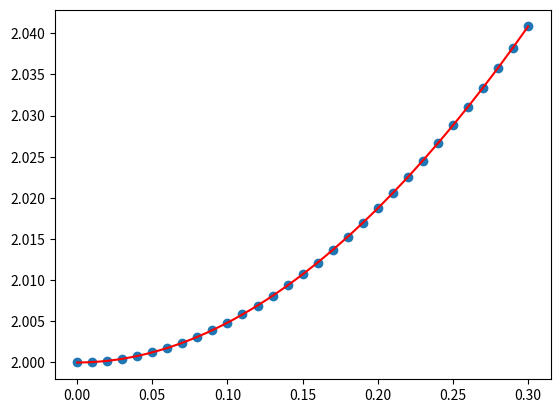

Recreate this plot in Python.
import math
import matplotlib.pyplot

def f(x, y):
    return -y + x + 2

def f1(x, y):
    return y - x - 1

def f2(x, y):
    return -y + x + 1

def sol(x):
    return (math.e**(-x)) + x + 1


def taylor(a, b, h, y0):
    x = []
    y = []
    s = []

    x.append(a)
    y.append(y0)
    s.append(sol(a))
    xn = a
    yn = y0

    while xn <= b:
        yn = yn + h*f(xn, yn) + (h*h)/2.0 * f1(xn, yn) + (h*h*h)/6.0 * f2(xn, yn)
        xn += h

        x.append(xn)
        y.append(yn)
        s.append(sol(xn))


    return (x, y, s)

def plota(x, y, mx, ms):
    matplotlib.pyplot.plot(x, y, "o")
    matplotlib.pyplot.plot(mx, ms, "r")
    matplotlib.pyplot.show()



def main():
    a, b = 0, 0.3
    h = 0.01
    y0 = 2

    x, y, s = taylor(a, b, h, y0)
    print(x)
    print(y)
    print(s)

    meus = []
    meux = []

    xn = 0
    while xn <= 0.3:
        meux.append(xn)
        meus.append(sol(xn))
        xn+=0.0001

    plota(x, y, meux, meus)



main()
